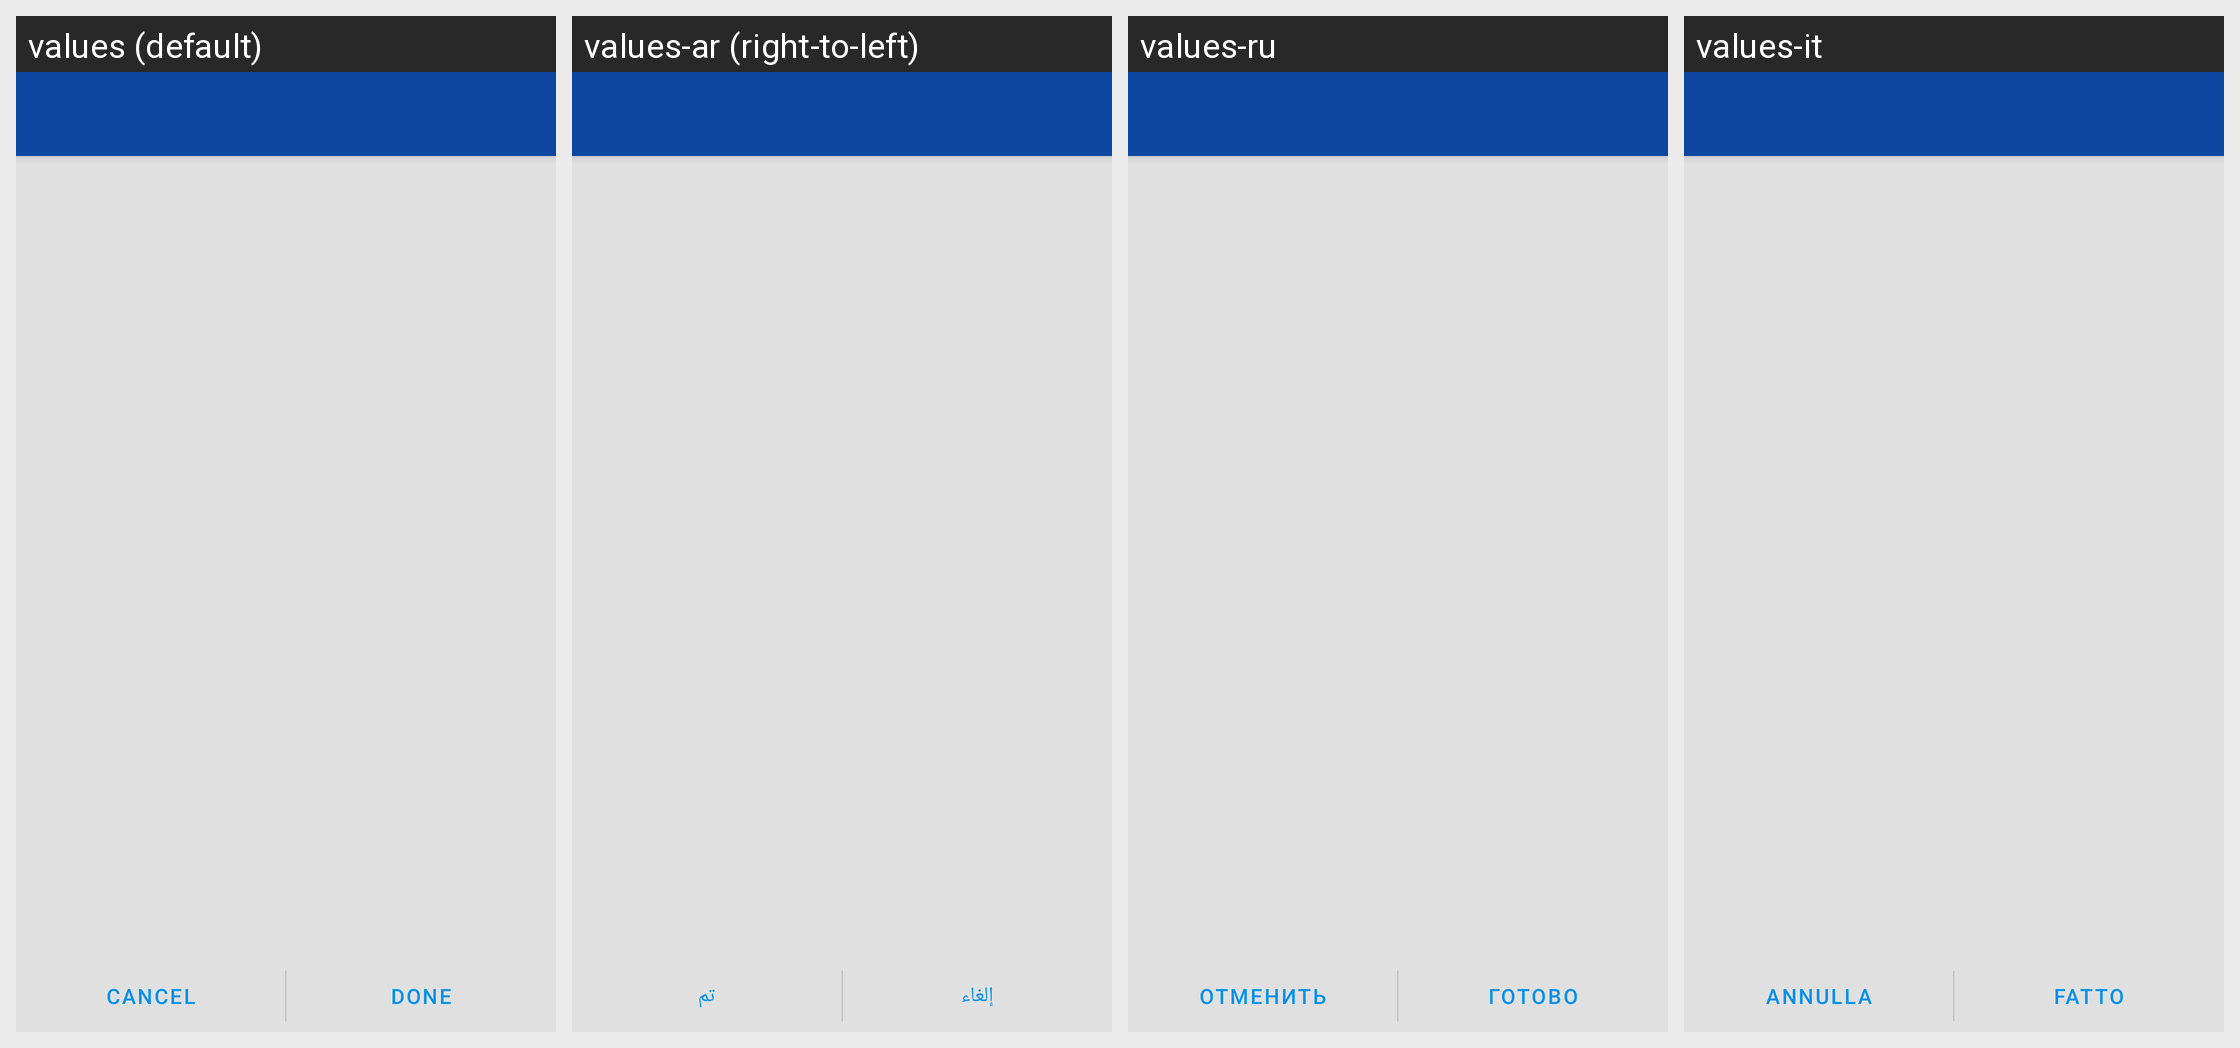

Here is an Android app screen in its default locale and in the app's own translations. Write out the translated-string differences for the strings that appear on this screen.
Android screen res/layout/activity_trust_keys.xml rendered under 4 locales, left to right: values (default), values-ar (right-to-left), values-ru, values-it. Device: Nexus 5 (rendered at 1080×1920; each locale shown at half size, 540×960, under a caption strip naming it); theme ConversationsTheme.
Other locales in the repository, not shown: values-az, values-bg, values-ca, values-ceb, values-cs, values-de, values-el, values-en, values-es, values-eu, values-fil, values-fr, values-gl, values-id, values-kn, values-nl, values-no, values-pl, values-pt, values-ro, values-sv, values-tl, values-tr, values-uk, values-zh.
Strings drawn on this screen, with the default value and each locale's value (text and hints the layout hard-codes, and strings that could not be matched under every locale, appear in the picture but are not listed):

cancel
  values: Cancel
  values-ar: إلغاء
  values-ru: Отменить
  values-it: Annulla

done
  values: Done
  values-ar: تم
  values-ru: Готово
  values-it: Fatto
